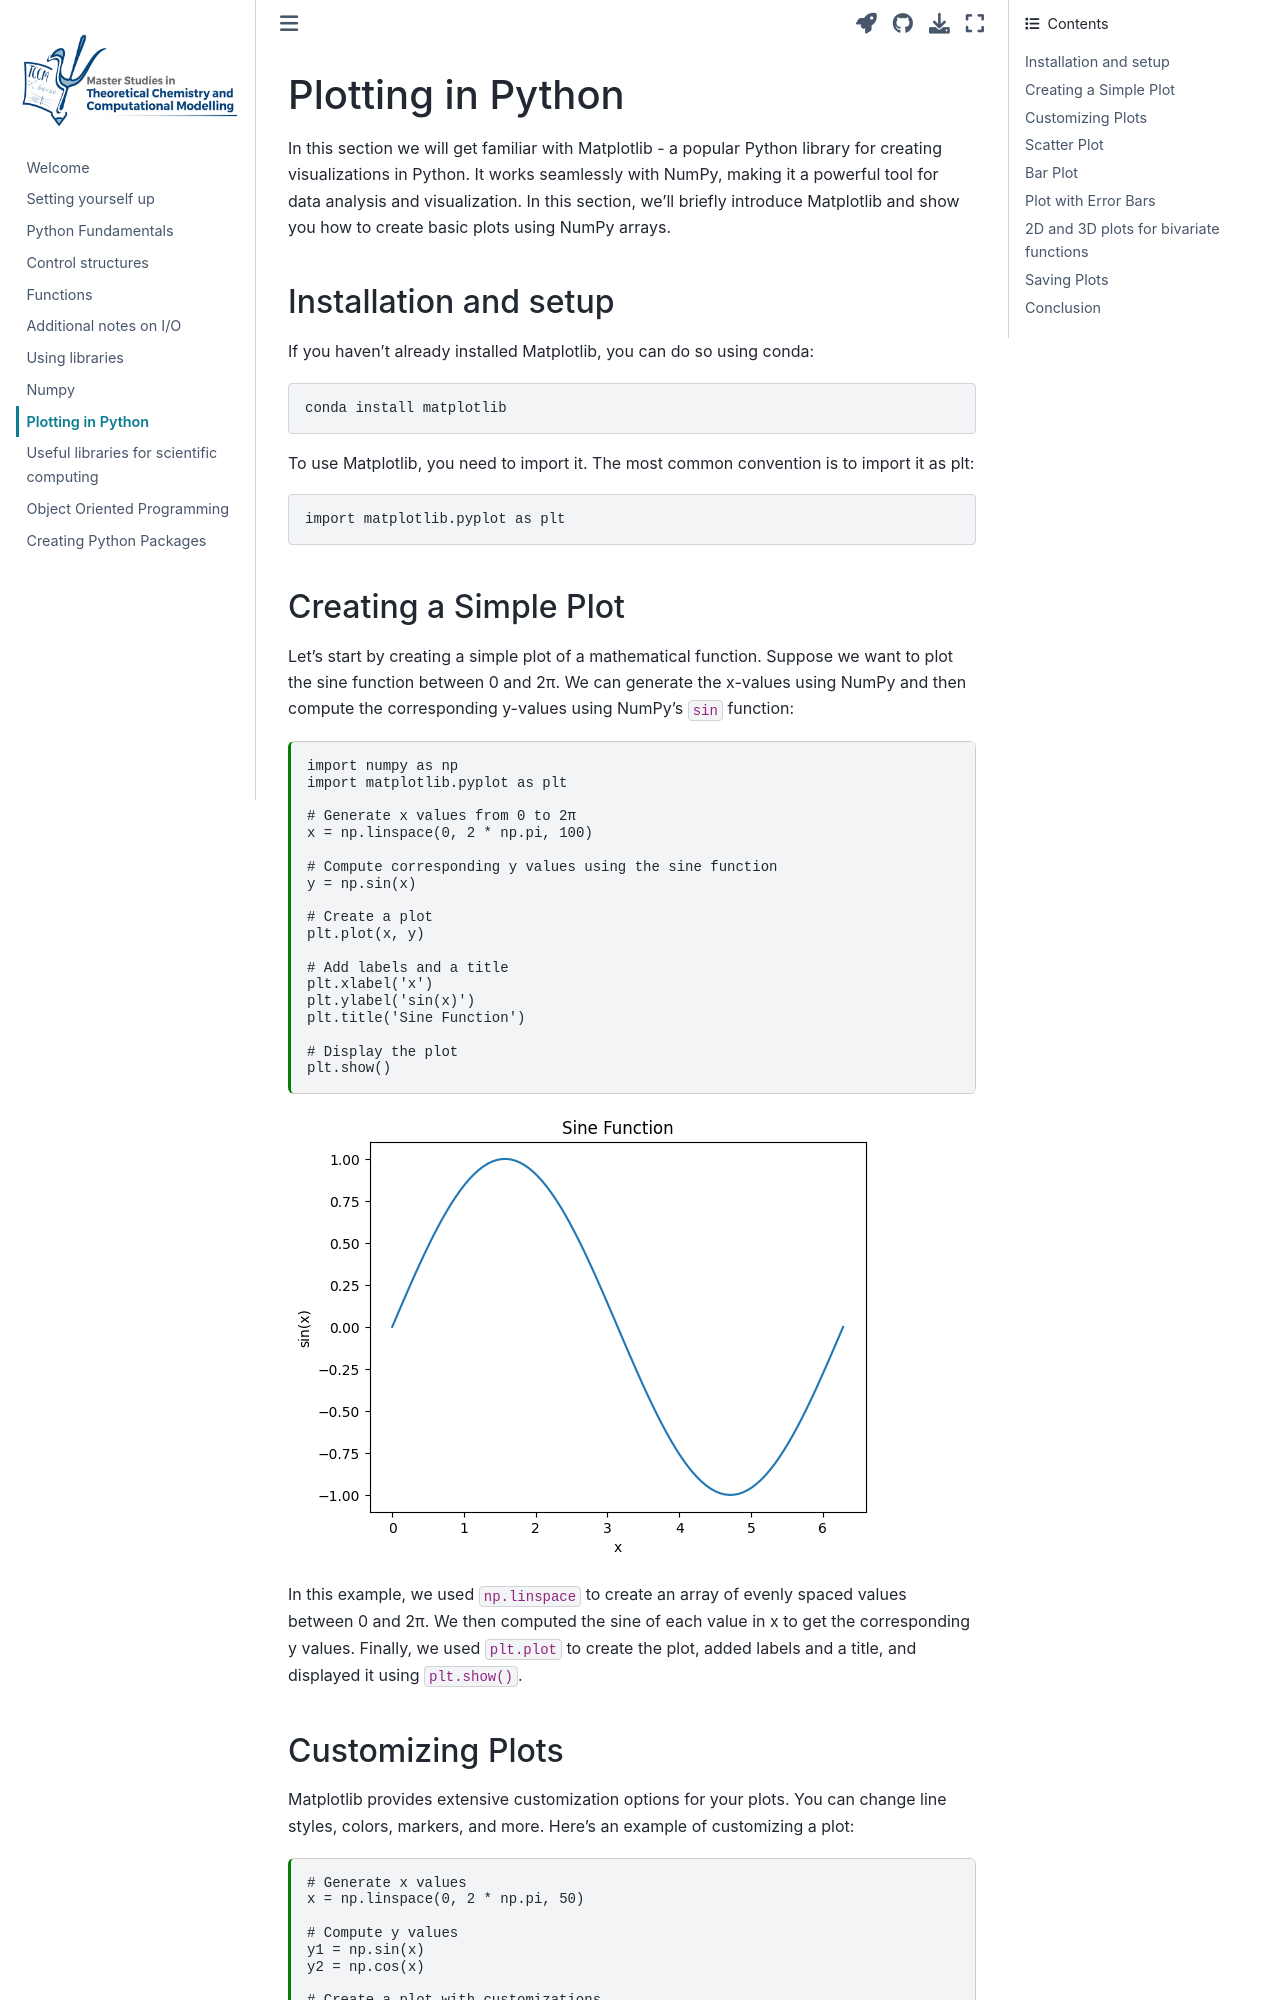

repository: KimikaTeorikoa/python-notes-tccm · page: contents/plotting.html · generator: jekyll

---
jupytext:
  text_representation:
    extension: .md
    format_name: myst
kernelspec:
  display_name: Python 3
  language: python
  name: python3
---
# Plotting in Python 

In this section we will get familiar with Matplotlib - a popular Python library
for creating visualizations in Python. It works seamlessly with NumPy, making it
a powerful tool for data analysis and visualization. In this section, we'll 
briefly introduce Matplotlib and show you how to create basic plots using NumPy 
arrays.

## Installation and setup
If you haven't already installed Matplotlib, you can do so using conda:

```bash
conda install matplotlib
```

To use Matplotlib, you need to import it. The most common convention is to 
import it as plt:

```python
import matplotlib.pyplot as plt
```

## Creating a Simple Plot
Let's start by creating a simple plot of a mathematical function. Suppose we
want to plot the sine function between 0 and 2π. We can generate the x-values
using NumPy and then compute the corresponding y-values using NumPy's `sin`
function:

```{code-cell} python
import numpy as np
import matplotlib.pyplot as plt

# Generate x values from 0 to 2π
x = np.linspace(0, 2 * np.pi, 100)

# Compute corresponding y values using the sine function
y = np.sin(x)

# Create a plot
plt.plot(x, y)

# Add labels and a title
plt.xlabel('x')
plt.ylabel('sin(x)')
plt.title('Sine Function')

# Display the plot
plt.show()
```

In this example, we used `np.linspace` to create an array of evenly spaced 
values between 0 and 2π. We then computed the sine of each value in x to get the
corresponding y values. Finally, we used `plt.plot` to create the plot, added
labels and a title, and displayed it using `plt.show()`.
